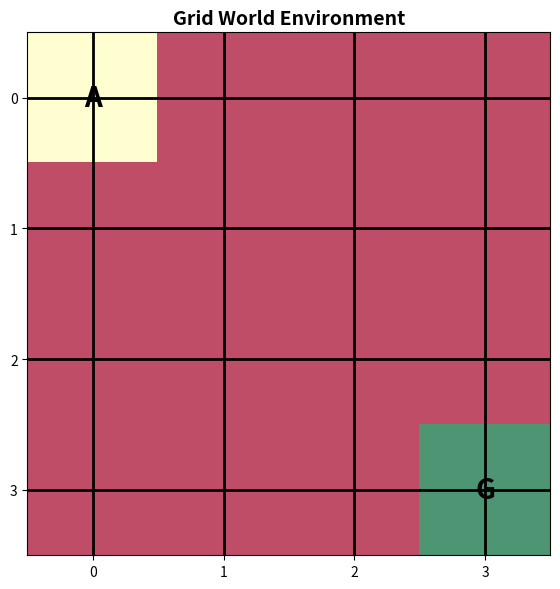
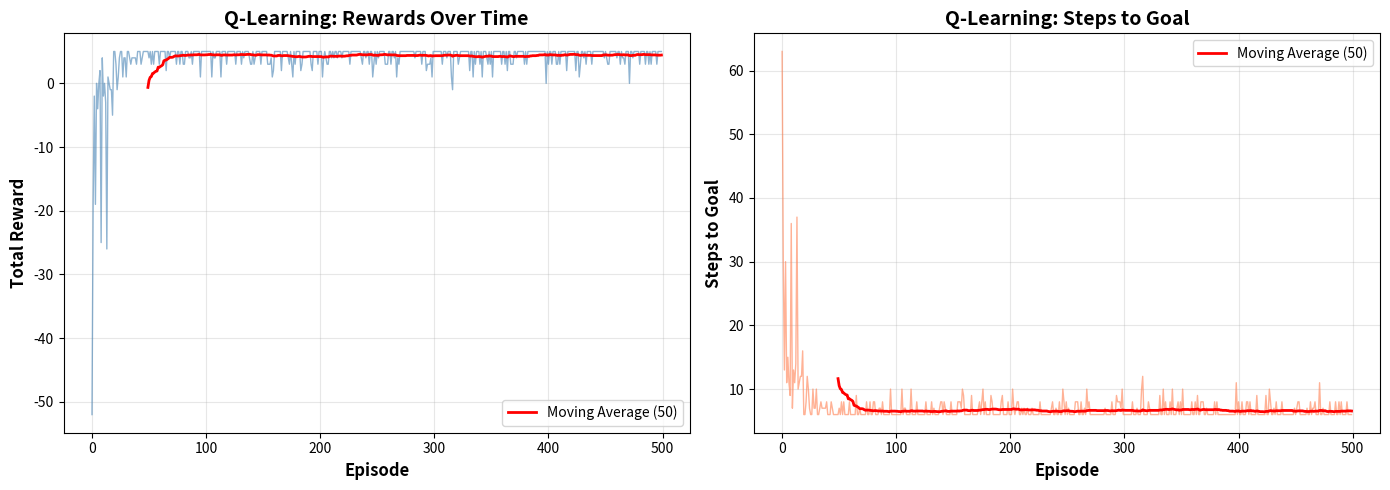
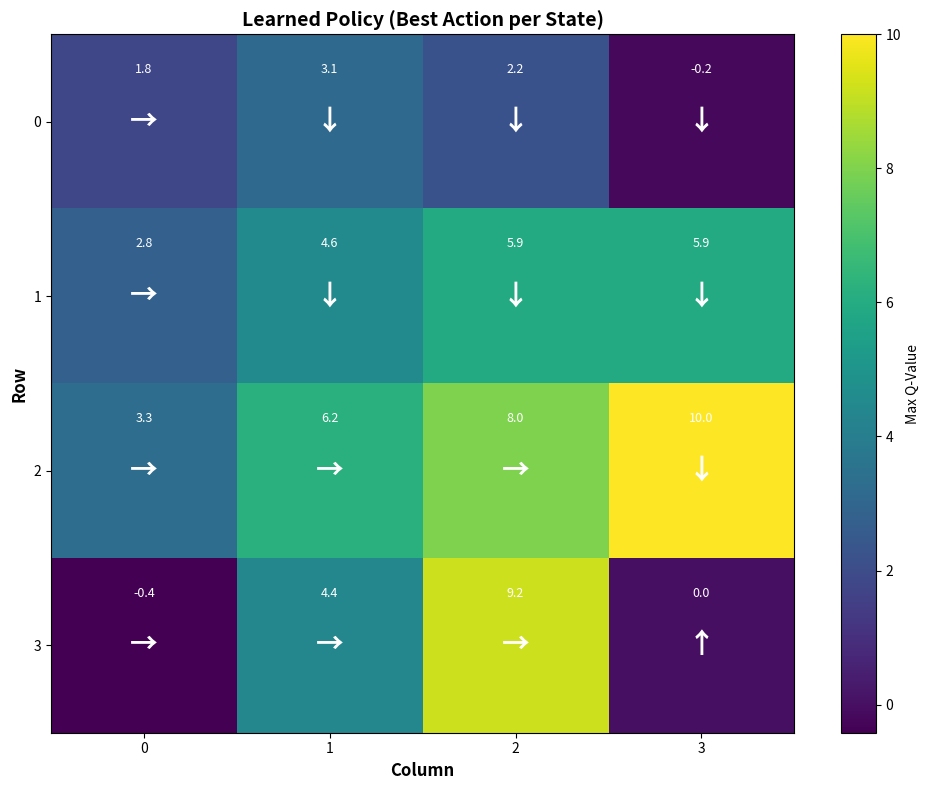

The script that saved these images, in order:
"""
Step 11 — Reinforcement Learning Basics
Goal: Learn the fundamentals of reinforcement learning and how AI learns through interaction
Tools: Python + NumPy + Matplotlib
"""

import numpy as np
import matplotlib.pyplot as plt
import warnings
warnings.filterwarnings('ignore')

print("=" * 70)
print("Step 11: Reinforcement Learning Basics")
print("=" * 70)
print()
print("Goal: Understand how AI learns through trial and error")
print()

# ============================================================================
# 11.1 What is Reinforcement Learning?
# ============================================================================
print("=== 11.1 What is Reinforcement Learning? ===")
print()
print("Reinforcement Learning (RL) is learning through interaction:")
print("  • Agent takes actions in an environment")
print("  • Environment provides rewards/penalties")
print("  • Agent learns to maximize cumulative reward")
print()
print("Key Components:")
print("  • Agent: The AI that makes decisions")
print("  • Environment: The world the agent interacts with")
print("  • State: Current situation")
print("  • Action: What the agent does")
print("  • Reward: Feedback from environment")
print("  • Policy: Strategy for choosing actions")
print()

# ============================================================================
# 11.2 RL vs Supervised Learning
# ============================================================================
print("=== 11.2 RL vs Supervised Learning ===")
print()
print("Supervised Learning:")
print("  • Learn from labeled examples")
print("  • Teacher provides correct answers")
print("  • Static dataset")
print()
print("Reinforcement Learning:")
print("  • Learn from experience")
print("  • No teacher, only rewards")
print("  • Dynamic environment")
print("  • Learn through trial and error")
print()

# ============================================================================
# 11.3 Simple Environment: Grid World
# ============================================================================
print("=== 11.3 Simple Environment: Grid World ===")
print()

class GridWorld:
    """Simple 4x4 grid world environment"""
    def __init__(self):
        self.size = 4
        self.reset()
        
    def reset(self):
        """Reset environment to initial state"""
        self.state = (0, 0)  # Start at top-left
        self.goal = (3, 3)  # Goal at bottom-right
        return self.state
    
    def step(self, action):
        """Take action and return (next_state, reward, done)"""
        # Actions: 0=up, 1=right, 2=down, 3=left
        # Get current position
        row, col = self.state
        
        # Update position based on action
        # Ensure we don't go outside grid boundaries
        if action == 0:  # Up
            # max(0, row - 1): Can't go above row 0 (top boundary)
            row = max(0, row - 1)
        elif action == 1:  # Right
            # min(self.size - 1, col + 1): Can't go beyond right boundary
            # self.size - 1 is the last column index (0-indexed)
            col = min(self.size - 1, col + 1)
        elif action == 2:  # Down
            # min(self.size - 1, row + 1): Can't go below bottom boundary
            row = min(self.size - 1, row + 1)
        elif action == 3:  # Left
            # max(0, col - 1): Can't go left of column 0 (left boundary)
            col = max(0, col - 1)
        
        # Update current state to new position
        self.state = (row, col)
        
        # Calculate reward and check if episode is done
        # Reward: -1 for each step (encourages finding shortest path)
        # +10 for reaching goal (large positive reward)
        if self.state == self.goal:
            reward = 10   # Large positive reward for reaching goal
            done = True    # Episode finished
        else:
            reward = -1   # Small negative reward for each step (encourages efficiency)
            done = False  # Episode continues
        
        # Return: (new_state, reward, done_flag)
        return self.state, reward, done
    
    def visualize(self):
        """Visualize current state"""
        grid = np.zeros((self.size, self.size))
        grid[self.state[0], self.state[1]] = 1  # Agent
        grid[self.goal[0], self.goal[1]] = 2  # Goal
        
        fig, ax = plt.subplots(figsize=(6, 6))
        ax.imshow(grid, cmap='RdYlGn', alpha=0.7)
        
        # Add text
        for i in range(self.size):
            for j in range(self.size):
                if (i, j) == self.state:
                    ax.text(j, i, 'A', ha='center', va='center', 
                           fontsize=20, fontweight='bold', color='black')
                elif (i, j) == self.goal:
                    ax.text(j, i, 'G', ha='center', va='center', 
                           fontsize=20, fontweight='bold', color='black')
        
        ax.set_xticks(range(self.size))
        ax.set_yticks(range(self.size))
        ax.set_title('Grid World Environment', fontsize=14, fontweight='bold')
        ax.grid(True, color='black', linewidth=2)
        plt.tight_layout()
        plt.show()

# Create and visualize environment
env = GridWorld()
print("Grid World Environment:")
print("  • Agent (A) starts at (0, 0)")
print("  • Goal (G) is at (3, 3)")
print("  • Actions: Up, Right, Down, Left")
print("  • Reward: -1 per step, +10 for reaching goal")
print()
env.visualize()

# ============================================================================
# 11.4 Q-Learning: Learning Action Values
# ============================================================================
print("=== 11.4 Q-Learning: Learning Action Values ===")
print()
print("Q-Learning learns the value of taking each action in each state:")
print("  Q(state, action) = Expected future reward")
print()
print("Key Concepts:")
print("  • Q-table: Stores Q-values for each (state, action) pair")
print("  • Exploration vs Exploitation: Try new actions vs use best known")
print("  • Bellman Equation: Update Q-values based on rewards")
print()

class QLearningAgent:
    """Simple Q-learning agent"""
    def __init__(self, num_states=16, num_actions=4, lr=0.1, gamma=0.9, epsilon=0.1):
        self.num_states = num_states
        self.num_actions = num_actions
        self.lr = lr  # Learning rate
        self.gamma = gamma  # Discount factor
        self.epsilon = epsilon  # Exploration rate
        
        # Initialize Q-table with zeros
        self.q_table = np.zeros((num_states, num_actions))
    
    def state_to_index(self, state):
        """Convert (row, col) to state index"""
        # Extract row and column from state tuple
        row, col = state
        # Convert 2D position to 1D index
        # Formula: index = row * grid_width + col
        # Example: (2, 3) in 4x4 grid → 2*4 + 3 = 11
        return row * 4 + col
    
    def choose_action(self, state, training=True):
        """Choose action using epsilon-greedy policy"""
        # Convert state to index for Q-table lookup
        state_idx = self.state_to_index(state)
        
        # Epsilon-greedy policy: balance exploration vs exploitation
        # With probability epsilon: explore (try random action)
        # With probability (1-epsilon): exploit (use best known action)
        if training and np.random.random() < self.epsilon:
            # Exploration: random action
            # np.random.random() returns random float in [0, 1)
            # If < epsilon, choose random action to explore
            # np.random.randint(self.num_actions) returns random integer in [0, num_actions)
            return np.random.randint(self.num_actions)
        else:
            # Exploitation: best action (highest Q-value)
            # np.argmax() returns index of maximum value
            # self.q_table[state_idx] gets Q-values for all actions in this state
            # Returns action with highest Q-value
            return np.argmax(self.q_table[state_idx])
    
    def update(self, state, action, reward, next_state, done):
        """Update Q-value using Bellman equation"""
        # Convert states to indices for Q-table access
        state_idx = self.state_to_index(state)
        next_state_idx = self.state_to_index(next_state)
        
        # Current Q-value: Q(state, action)
        # self.q_table[state_idx, action] gets Q-value for this state-action pair
        current_q = self.q_table[state_idx, action]
        
        # Maximum Q-value for next state
        # If episode is done (reached goal), there's no next state
        if done:
            next_max_q = 0  # No future reward (episode ended)
        else:
            # Get maximum Q-value over all possible actions in next state
            # This represents best possible future reward from next state
            # np.max() finds maximum value in array
            next_max_q = np.max(self.q_table[next_state_idx])
        
        # Bellman equation: Q(s,a) = Q(s,a) + lr * [reward + gamma * max(Q(s',a')) - Q(s,a)]
        # Target Q-value: reward + gamma * max(Q(next_state, all_actions))
        # gamma (discount factor): How much we value future rewards (0.9 = 90%)
        # Higher gamma = care more about long-term rewards
        # Update Q-value: move current Q-value towards target
        # Learning rate (lr) controls how much to update
        # Higher lr = faster learning, but might overshoot
        new_q = current_q + self.lr * (reward + self.gamma * next_max_q - current_q)
        self.q_table[state_idx, action] = new_q

# Train Q-learning agent
print("Training Q-learning agent...")
agent = QLearningAgent(lr=0.1, gamma=0.9, epsilon=0.1)

episodes = 500
rewards_per_episode = []
steps_per_episode = []

for episode in range(episodes):
    state = env.reset()
    total_reward = 0
    steps = 0
    
    while True:
        action = agent.choose_action(state, training=True)
        next_state, reward, done = env.step(action)
        agent.update(state, action, reward, next_state, done)
        
        state = next_state
        total_reward += reward
        steps += 1
        
        if done:
            break
    
    rewards_per_episode.append(total_reward)
    steps_per_episode.append(steps)
    
    if (episode + 1) % 100 == 0:
        avg_reward = np.mean(rewards_per_episode[-100:])
        avg_steps = np.mean(steps_per_episode[-100:])
        print(f"Episode {episode+1}: Avg Reward = {avg_reward:.2f}, Avg Steps = {avg_steps:.1f}")

print()
print("Training complete!")
print()

# Visualize learning progress
fig, axes = plt.subplots(1, 2, figsize=(14, 5))

# Rewards over time
axes[0].plot(rewards_per_episode, alpha=0.6, linewidth=1, color='steelblue')
# Moving average
window = 50
if len(rewards_per_episode) >= window:
    moving_avg = np.convolve(rewards_per_episode, np.ones(window)/window, mode='valid')
    axes[0].plot(range(window-1, len(rewards_per_episode)), moving_avg, 
                linewidth=2, color='red', label=f'Moving Average ({window})')
axes[0].set_xlabel('Episode', fontsize=12, fontweight='bold')
axes[0].set_ylabel('Total Reward', fontsize=12, fontweight='bold')
axes[0].set_title('Q-Learning: Rewards Over Time', fontsize=14, fontweight='bold')
axes[0].legend()
axes[0].grid(True, alpha=0.3)

# Steps over time
axes[1].plot(steps_per_episode, alpha=0.6, linewidth=1, color='coral')
if len(steps_per_episode) >= window:
    moving_avg_steps = np.convolve(steps_per_episode, np.ones(window)/window, mode='valid')
    axes[1].plot(range(window-1, len(steps_per_episode)), moving_avg_steps,
                linewidth=2, color='red', label=f'Moving Average ({window})')
axes[1].set_xlabel('Episode', fontsize=12, fontweight='bold')
axes[1].set_ylabel('Steps to Goal', fontsize=12, fontweight='bold')
axes[1].set_title('Q-Learning: Steps to Goal', fontsize=14, fontweight='bold')
axes[1].legend()
axes[1].grid(True, alpha=0.3)

plt.tight_layout()
plt.show()

# Visualize learned Q-table
print("=== Learned Q-Table ===")
print()
print("Q-values for each state-action pair:")
print("(Higher values = better actions)")
print()

fig, ax = plt.subplots(figsize=(10, 8))
q_heatmap = np.zeros((4, 4, 4))  # 4x4 grid, 4 actions

for i in range(4):
    for j in range(4):
        state_idx = i * 4 + j
        q_heatmap[i, j, :] = agent.q_table[state_idx, :]

# Show best action for each state
best_actions = np.argmax(q_heatmap, axis=2)
action_symbols = {0: '↑', 1: '→', 2: '↓', 3: '←'}

im = ax.imshow(np.max(q_heatmap, axis=2), cmap='viridis', aspect='auto')
for i in range(4):
    for j in range(4):
        best_action = best_actions[i, j]
        ax.text(j, i, action_symbols[best_action], ha='center', va='center',
               fontsize=20, fontweight='bold', color='white')
        ax.text(j, i-0.3, f'{np.max(q_heatmap[i, j]):.1f}', ha='center', va='center',
               fontsize=9, color='white')

ax.set_xticks(range(4))
ax.set_yticks(range(4))
ax.set_xlabel('Column', fontsize=12, fontweight='bold')
ax.set_ylabel('Row', fontsize=12, fontweight='bold')
ax.set_title('Learned Policy (Best Action per State)', fontsize=14, fontweight='bold')
plt.colorbar(im, ax=ax, label='Max Q-Value')
plt.tight_layout()
plt.show()

# ============================================================================
# 11.5 Test the Learned Policy
# ============================================================================
print("=== 11.5 Testing Learned Policy ===")
print()

# Test with no exploration
agent.epsilon = 0.0  # No exploration, only exploitation
state = env.reset()
path = [state]
total_reward = 0
steps = 0

print("Testing learned policy (no exploration):")
print(f"Start: {state}")

while True:
    action = agent.choose_action(state, training=False)
    next_state, reward, done = env.step(action)
    path.append(next_state)
    total_reward += reward
    steps += 1
    
    action_names = ['Up', 'Right', 'Down', 'Left']
    print(f"  Step {steps}: Action={action_names[action]}, State={next_state}, Reward={reward}")
    
    state = next_state
    if done:
        break

print()
print(f"Reached goal in {steps} steps!")
print(f"Total reward: {total_reward}")
print(f"Path: {path}")
print()

# ============================================================================
# 11.6 Policy Gradients (Conceptual)
# ============================================================================
print("=== 11.6 Policy Gradients (Conceptual) ===")
print()
print("Policy Gradients learn the policy directly:")
print("  • Instead of learning Q-values, learn policy π(s) → a")
print("  • Policy is a probability distribution over actions")
print("  • Update policy to increase probability of good actions")
print()
print("Key Differences from Q-Learning:")
print("  Q-Learning:")
print("    • Value-based: Learn Q(s,a)")
print("    • Deterministic policy: Choose best action")
print("    • Works well for discrete actions")
print()
print("  Policy Gradients:")
print("    • Policy-based: Learn π(s)")
print("    • Stochastic policy: Sample from distribution")
print("    • Works for continuous actions")
print()
print("REINFORCE Algorithm:")
print("  1. Collect trajectory (s0, a0, r0, s1, a1, r1, ...)")
print("  2. Calculate returns (discounted rewards)")
print("  3. Update policy: Increase probability of actions with high returns")
print()

# ============================================================================
# 11.7 Deep Q-Networks (DQN)
# ============================================================================
print("=== 11.7 Deep Q-Networks (DQN) ===")
print()
print("DQN combines Q-learning with deep neural networks:")
print("  • Use neural network to approximate Q(s,a)")
print("  • Handles large/continuous state spaces")
print("  • Enables learning from raw pixels")
print()
print("Key Innovations:")
print("  1. Experience Replay:")
print("     • Store past experiences in buffer")
print("     • Sample random batches for training")
print("     • Breaks correlation between consecutive samples")
print()
print("  2. Target Network:")
print("     • Separate network for computing targets")
print("     • Updated less frequently")
print("     • Stabilizes training")
print()
print("  3. Neural Network Architecture:")
print("     • Input: State (can be images)")
print("     • Output: Q-values for each action")
print()

# Simple DQN example (conceptual)
print("Example DQN Architecture:")
print("  Input Layer: State representation")
print("  Hidden Layers: Feature extraction")
print("  Output Layer: Q-values for each action")
print()

# ============================================================================
# 11.8 RL Applications
# ============================================================================
print("=== 11.8 RL Applications ===")
print()
print("Reinforcement Learning powers many real-world applications:")
print()
print("🎮 Games:")
print("  • AlphaGo: Beat world champion at Go")
print("  • OpenAI Five: Dota 2 team")
print("  • Atari games: Learn from pixels")
print()
print("🤖 Robotics:")
print("  • Robot control")
print("  • Autonomous navigation")
print("  • Manipulation tasks")
print()
print("🚗 Autonomous Vehicles:")
print("  • Path planning")
print("  • Decision making")
print("  • Traffic optimization")
print()
print("💼 Business:")
print("  • Recommendation systems")
print("  • Resource allocation")
print("  • Trading algorithms")
print()
print("🏥 Healthcare:")
print("  • Treatment optimization")
print("  • Drug discovery")
print("  • Personalized medicine")
print()

# ============================================================================
# 11.9 Challenges in RL
# ============================================================================
print("=== 11.9 Challenges in RL ===")
print()
print("Reinforcement Learning faces unique challenges:")
print()
print("❌ Sample Efficiency:")
print("   • Requires many interactions with environment")
print("   • Can be slow to learn")
print()
print("❌ Exploration vs Exploitation:")
print("   • Balance trying new actions vs using known good ones")
print("   • Too much exploration: Slow learning")
print("   • Too much exploitation: Miss better strategies")
print()
print("❌ Credit Assignment:")
print("   • Which actions led to reward?")
print("   • Delayed rewards make this hard")
print()
print("❌ Stability:")
print("   • Training can be unstable")
print("   • Hyperparameters matter a lot")
print()

# ============================================================================
# 11.10 Key Concepts Summary
# ============================================================================
print("=== 11.10 Key Concepts Summary ===")
print()
print("✅ Reinforcement Learning:")
print("   • Agent learns through interaction")
print("   • Maximizes cumulative reward")
print("   • No labeled data needed")
print()
print("✅ Q-Learning:")
print("   • Value-based method")
print("   • Learns Q(s,a) = expected future reward")
print("   • Uses Bellman equation for updates")
print()
print("✅ Policy Gradients:")
print("   • Policy-based method")
print("   • Learns policy directly")
print("   • Good for continuous actions")
print()
print("✅ Deep Q-Networks:")
print("   • Combines Q-learning with neural networks")
print("   • Handles complex state spaces")
print("   • Uses experience replay and target networks")
print()

# ============================================================================
# 11.11 Next Steps
# ============================================================================
print("=== 11.11 Next Steps ===")
print()
print("To dive deeper into RL:")
print("  1. Try more complex environments (OpenAI Gym)")
print("  2. Implement DQN with PyTorch")
print("  3. Learn about advanced algorithms (PPO, A3C)")
print("  4. Explore continuous control (DDPG, TD3)")
print("  5. Study multi-agent RL")
print()
print("Recommended Resources:")
print("  • OpenAI Gym: Standard RL environments")
print("  • Stable-Baselines3: RL algorithms library")
print("  • Spinning Up: Educational RL resource")
print()

print("=" * 70)
print("Step 11 Complete! You understand reinforcement learning basics!")
print("=" * 70)
